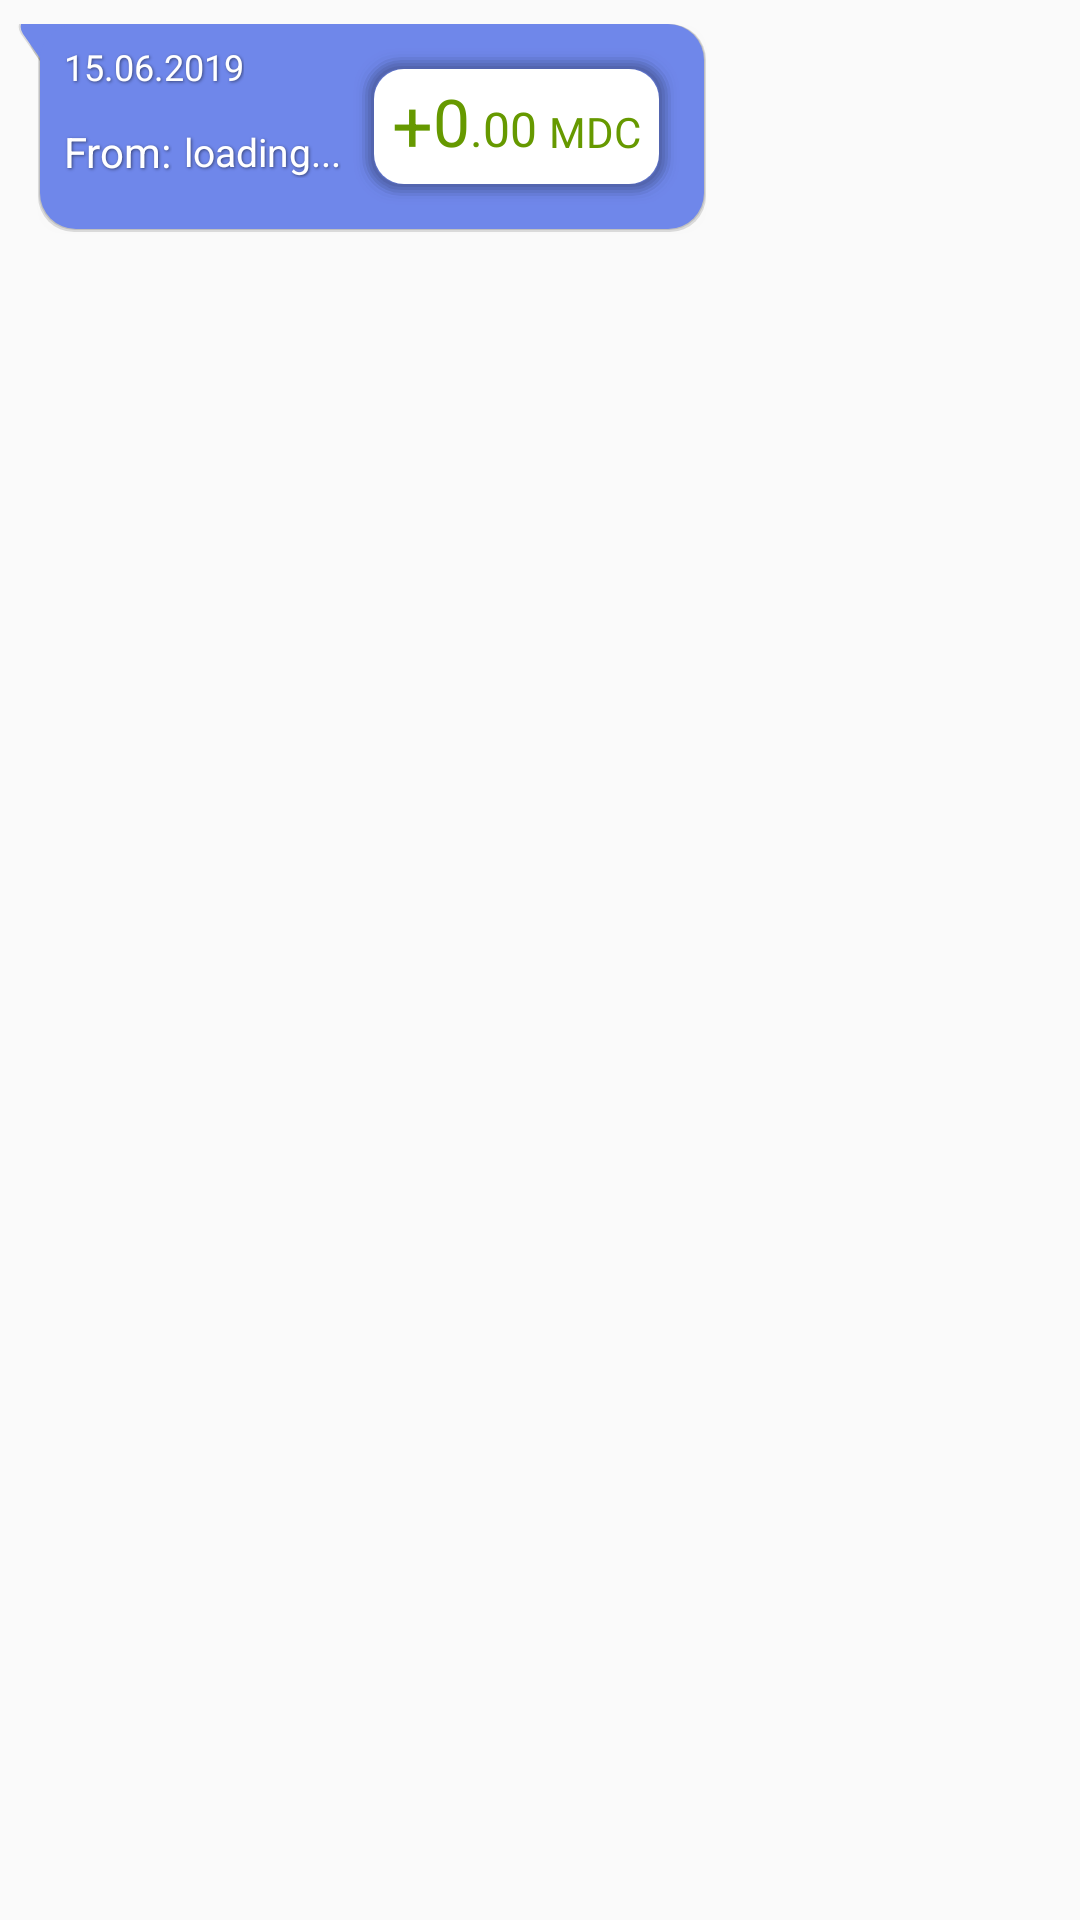

Android layout source for this screen:
<!-- AndroidManifest.xml: application theme AppTheme -->
<!-- res/layout/tx_item_receive.xml -->
<?xml version="1.0" encoding="utf-8"?>
<androidx.constraintlayout.widget.ConstraintLayout
        xmlns:android="http://schemas.android.com/apk/res/android"
        xmlns:app="http://schemas.android.com/apk/res-auto"
        xmlns:tools="http://schemas.android.com/tools"
        android:layout_width="match_parent"
        android:layout_height="77dp">
    <androidx.constraintlayout.widget.ConstraintLayout
            android:layout_width="wrap_content"
            android:layout_height="wrap_content"
            android:background="@drawable/bg_tx_receive"
            app:layout_constraintTop_toTopOf="parent"
            app:layout_constraintStart_toStartOf="parent"
            android:layout_marginTop="8dp"
            android:layout_marginStart="4dp"
            android:layout_marginEnd="8dp"
            android:layout_marginBottom="8dp">

        <TextView
                android:id="@+id/tx_date"
                android:layout_width="wrap_content"
                android:layout_height="wrap_content"
                android:layout_marginStart="16dp"
                android:layout_marginTop="6dp"
                android:shadowColor="#7F000000"
                android:shadowDx="1"
                android:shadowDy="1"
                android:shadowRadius="2"
                android:text="15.06.2019"
                android:textColor="@android:color/white"
                android:textSize="12sp"
                app:layout_constraintBottom_toBottomOf="parent"
                app:layout_constraintEnd_toStartOf="@+id/tx_sum_block"
                app:layout_constraintHorizontal_bias="0.0"
                app:layout_constraintStart_toStartOf="parent"
                app:layout_constraintTop_toTopOf="parent"
                app:layout_constraintVertical_bias="0.0" />

        <TextView
                android:id="@+id/tx_username_text_from"
                android:layout_width="wrap_content"
                android:layout_height="wrap_content"
                android:layout_marginStart="16dp"
                android:layout_marginBottom="6dp"
                android:shadowColor="#7F000000"
                android:shadowDx="1"
                android:shadowDy="1"
                android:shadowRadius="2"
                android:text="From:"
                android:textColor="@android:color/white"
                android:textSize="14sp"
                app:layout_constraintBottom_toBottomOf="parent"
                app:layout_constraintStart_toStartOf="parent"
                app:layout_constraintTop_toBottomOf="@+id/tx_date" />
        <TextView
                android:text="loading..."
                android:shadowColor="#7F000000"
                android:shadowDx="1"
                android:shadowDy="1"
                android:shadowRadius="2"
                android:textSize="13sp"
                android:textColor="@android:color/white"
                android:layout_width="match_parent"
                android:layout_height="match_parent"
                android:id="@+id/tx_username_sender"
                android:layout_marginBottom="6dp"
                app:layout_constraintBottom_toBottomOf="parent"
                app:layout_constraintStart_toEndOf="@+id/tx_username_text_from"
                android:layout_marginStart="4dp"
                app:layout_constraintTop_toBottomOf="@+id/tx_date"/>


        <androidx.constraintlayout.widget.ConstraintLayout
                android:layout_width="wrap_content"
                android:layout_height="wrap_content"
                android:id="@+id/tx_sum_block"
                android:background="@drawable/bg_tx_receive_sum"
                app:layout_constraintStart_toEndOf="@+id/tx_username_sender"
                android:layout_marginStart="4dp"
                android:layout_marginTop="8dp"
                app:layout_constraintTop_toTopOf="parent"
                android:layout_marginBottom="8dp"
                android:layout_marginEnd="8dp"
                app:layout_constraintBottom_toBottomOf="parent"
                app:layout_constraintEnd_toEndOf="parent">

            <TextView
                    android:text="+"
                    android:textSize="24sp"
                    android:textColor="@android:color/holo_green_dark"
                    android:layout_width="wrap_content"
                    android:layout_height="wrap_content"
                    android:id="@+id/tx_plus_simbol"
                    android:layout_marginStart="6dp"
                    android:layout_marginTop="2dp"
                    app:layout_constraintTop_toTopOf="parent"
                    android:layout_marginBottom="4dp"
                    app:layout_constraintBottom_toBottomOf="parent"
                    app:layout_constraintEnd_toStartOf="@+id/summa_tx"
                    app:layout_constraintStart_toStartOf="parent"/>
            <TextView
                    android:text="0"
                    android:textSize="22sp"
                    android:fontFamily="@font/verdanab"
                    android:textColor="@android:color/holo_green_dark"
                    android:layout_width="wrap_content"
                    android:layout_height="wrap_content"
                    android:id="@+id/summa_tx"
                    android:layout_marginTop="0dp"
                    app:layout_constraintTop_toTopOf="parent"
                    android:layout_marginBottom="4dp"
                    app:layout_constraintBottom_toBottomOf="parent"
                    android:layout_marginEnd="0dp"
                    app:layout_constraintEnd_toStartOf="@+id/summa_tx_kopeyki_receive"/>
            <TextView
                    android:text=".00"
                    android:textSize="16sp"
                    android:fontFamily="@font/verdanab"
                    android:textColor="@android:color/holo_green_dark"
                    android:layout_width="wrap_content"
                    android:layout_height="wrap_content"
                    android:id="@+id/summa_tx_kopeyki_receive"
                    android:layout_marginTop="9dp"
                    app:layout_constraintTop_toTopOf="parent"
                    android:layout_marginEnd="4dp"
                    app:layout_constraintEnd_toStartOf="@+id/textView3"/>
            <TextView
                    android:text="MDC"
                    android:textSize="14sp"
                    android:textColor="@android:color/holo_green_dark"
                    android:layout_width="wrap_content"
                    android:layout_height="wrap_content"
                    android:fontFamily="@font/verdana"
                    android:id="@+id/textView3"
                    android:layout_marginTop="3dp"
                    app:layout_constraintTop_toTopOf="parent"
                    app:layout_constraintBottom_toBottomOf="parent"
                    android:layout_marginEnd="6dp"
                    app:layout_constraintEnd_toEndOf="parent"/>
        </androidx.constraintlayout.widget.ConstraintLayout>
        <TextView
                android:text="123"
                android:layout_width="1dp"
                android:layout_height="1dp"
                android:id="@+id/tx_id_receive"
                android:layout_marginTop="8dp"
                app:layout_constraintTop_toTopOf="parent"
                app:layout_constraintEnd_toEndOf="parent"
                android:layout_marginEnd="8dp"/>
        <TextView
                android:text="123"
                android:visibility="invisible"
                android:layout_width="1dp"
                android:layout_height="1dp"
                android:id="@+id/tx_type"
                android:layout_marginTop="8dp"
                app:layout_constraintTop_toTopOf="parent"
                app:layout_constraintEnd_toEndOf="parent"
                android:layout_marginEnd="8dp"/>
    </androidx.constraintlayout.widget.ConstraintLayout>
</androidx.constraintlayout.widget.ConstraintLayout>
<!-- resources referenced by this layout -->
<resources>
  <!-- drawable bg_tx_receive: vector/xml drawable (drawable, 3202 chars, omitted) -->
  <!-- drawable bg_tx_receive_sum: vector/xml drawable (drawable, 2185 chars, omitted) -->
  <style name="AppTheme" parent="Theme.AppCompat.Light.DarkActionBar">
          
          <item name="android:navigationBarColor">@color/colorPrimary</item>
          <item name="windowActionBar">false</item>
          <item name="windowNoTitle">true</item>
          <item name="android:windowFullscreen">false</item>
          <item name="colorPrimary">@color/colorPrimary</item>
          <item name="colorPrimaryDark">@color/colorPrimaryDark</item>
          <item name="colorAccent">@color/colorAccent</item>
      </style>
  <color name="colorPrimary">#6f87ea</color>
  <color name="colorPrimaryDark">#6f87ea</color>
  <color name="colorAccent">#D81B60</color>
</resources>
